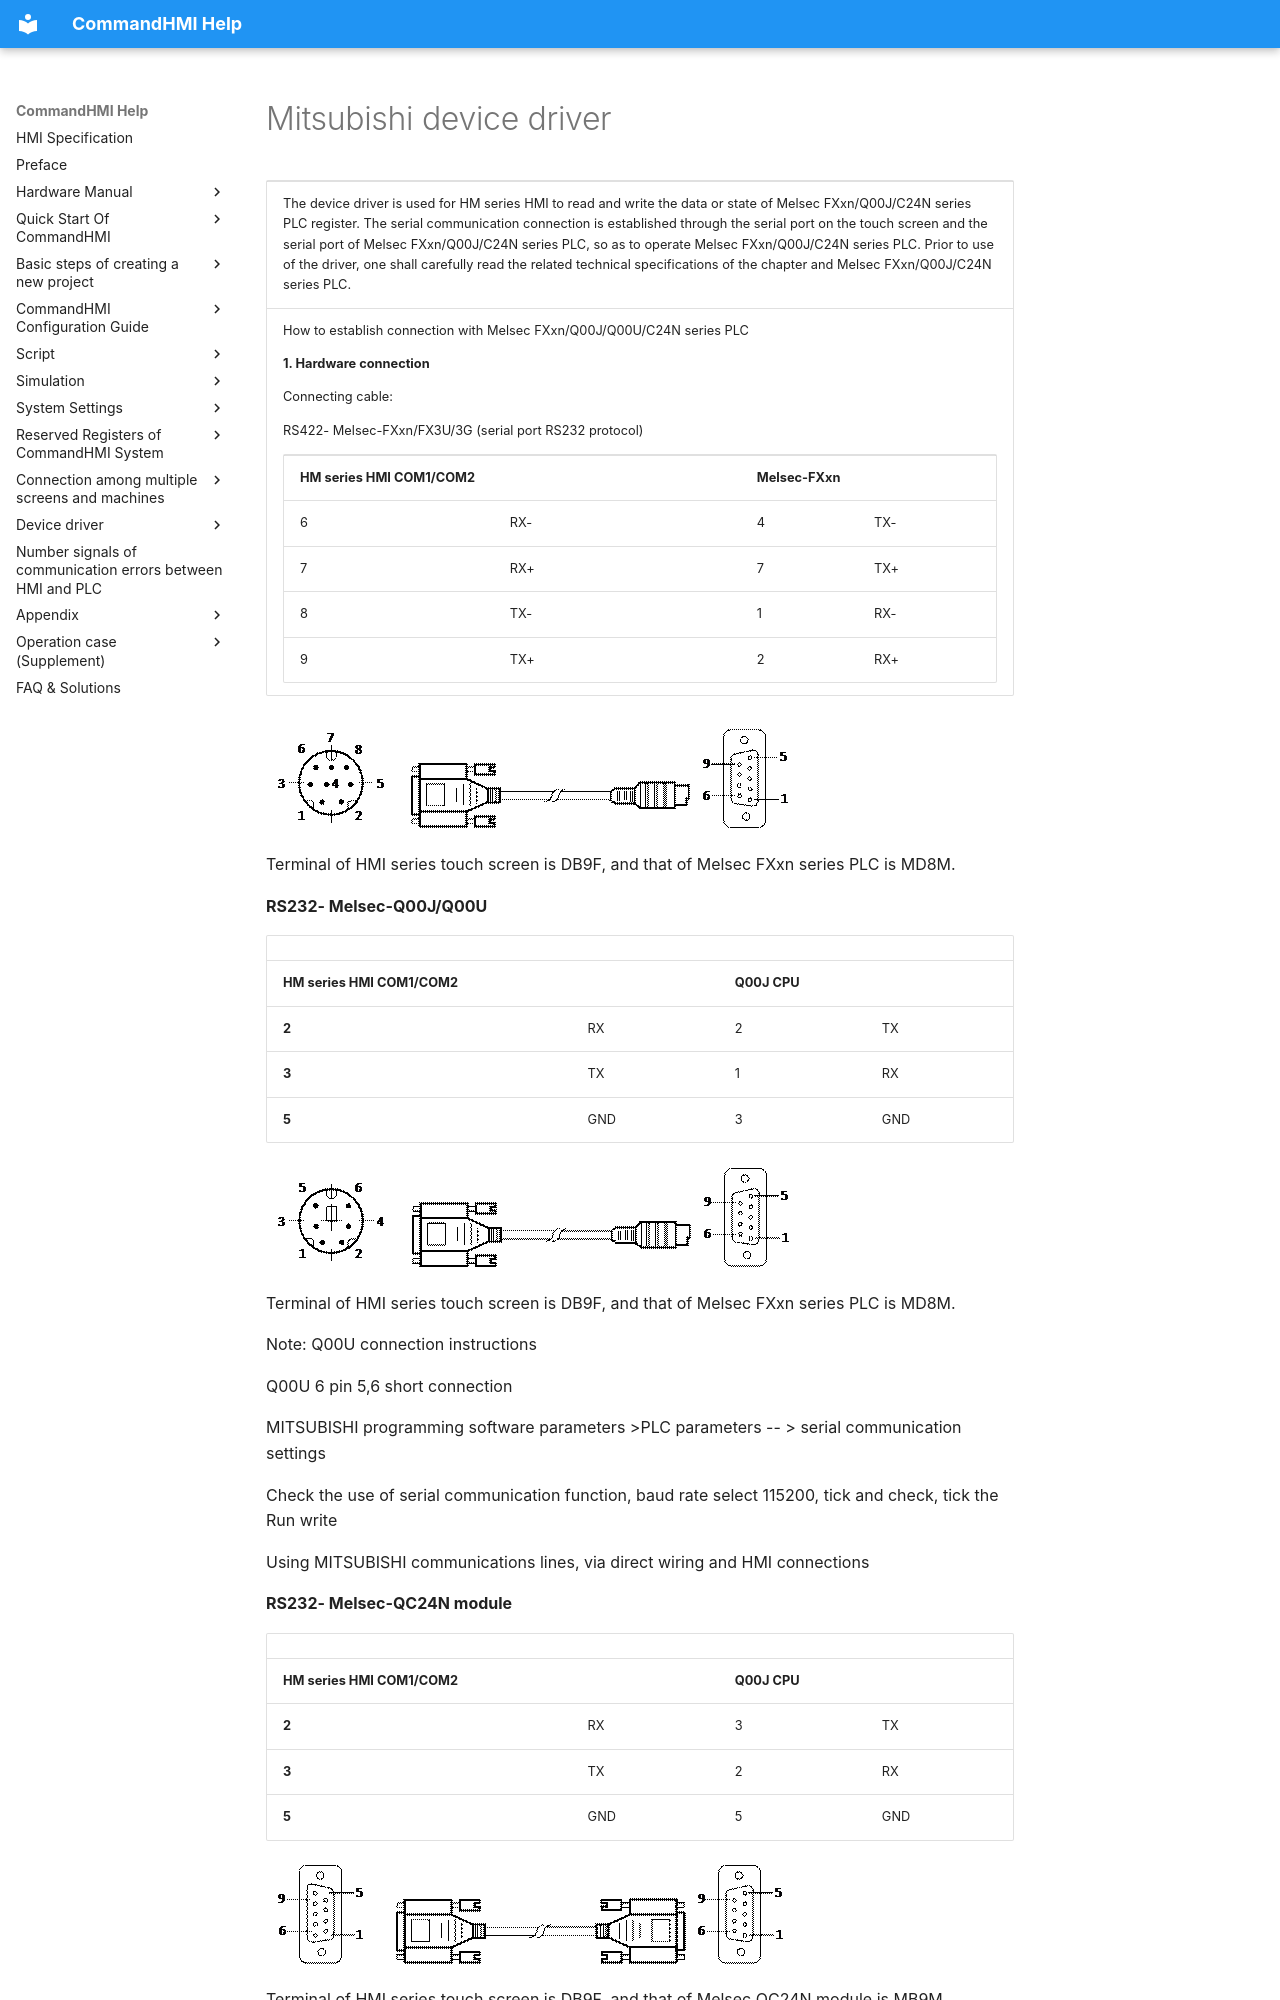

repository: AceAutomation/commandhmi-aide · page: en/drivers/mitsubishi.html · generator: mkdocs

# Mitsubishi device driver

<table>
<colgroup>
<col style="width: 100%" />
</colgroup>
<tbody>
<tr class="odd">
<td><p>The device driver is used for HM series HMI to read and write the data or state of Melsec FXxn/Q00J/C24N series PLC register. The serial communication connection is established through the serial port on the touch screen and the serial port of Melsec FXxn/Q00J/C24N series PLC, so as to operate Melsec FXxn/Q00J/C24N series PLC. Prior to use of the driver, one shall carefully read the related technical specifications of the chapter and Melsec FXxn/Q00J/C24N series PLC.</p></td>
</tr>
<tr class="even">
<td><p>How to establish connection with Melsec FXxn/Q00J/Q00U/C24N series PLC</p>
<p><strong>1.  Hardware connection</strong></p>
<p>Connecting cable:</p>
<p>RS422- Melsec-FXxn/FX3U/3G<span id="OLE_LINK1"></span><span id="OLE_LINK3"></span><span id="OLE_LINK2"></span> <span id="OLE_LINK24"></span><span id="OLE_LINK26"></span><span id="OLE_LINK25"></span>(serial port RS232 protocol)</p>
<table>
<tbody>
<tr class="odd">
<td colspan="2"><p><span id="OLE_LINK60"></span><span id="OLE_LINK30"></span><span id="OLE_LINK27"></span><span id="OLE_LINK62"></span><span id="OLE_LINK61"></span><strong>HM series HMI COM1/COM2</strong></p></td>
<td colspan="2"><p><strong>Melsec-FXxn</strong></p></td>
</tr>
<tr class="even">
<td><p>6</p></td>
<td><p>RX-</p></td>
<td><p>4</p></td>
<td><p>TX-</p></td>
</tr>
<tr class="odd">
<td><p>7</p></td>
<td><p>RX+</p></td>
<td><p>7</p></td>
<td><p>TX+</p></td>
</tr>
<tr class="even">
<td><p>8</p></td>
<td><p>TX-</p></td>
<td><p>1</p></td>
<td><p>RX-</p></td>
</tr>
<tr class="odd">
<td><p>9</p></td>
<td><p>TX+</p></td>
<td><p>2</p></td>
<td><p>RX+</p></td>
</tr>
</tbody>
</table></td>
</tr>
</tbody>
</table>

<img src="mitsubishi.files/image002.gif" width="145" /><img src="mitsubishi.files/image003.gif" width="280" /><img src="mitsubishi.files/image004.gif" width="130" />

Terminal of HMI series touch screen is DB9F, and that of Melsec FXxn series PLC is MD8M.

**RS232- Melsec-Q00J/Q00U**

|                                                                                       |     |              |     |
|---------------------------------------------------------------------------------------|-----|--------------|-----|
| <span id="OLE_LINK32"></span><span id="OLE_LINK33"></span>**HM series HMI COM1/COM2** |     | **Q00J CPU** |     |
| **2**                                                                                 | RX  | 2            | TX  |
| **3**                                                                                 | TX  | 1            | RX  |
| **5**                                                                                 | GND | 3            | GND |

<img src="mitsubishi.files/image005.gif" width="146" /><img src="mitsubishi.files/image006.gif" width="280" /><img src="mitsubishi.files/image007.gif" width="130" />

Terminal of HMI series touch screen is DB9F, and that of Melsec FXxn series PLC is MD8M.

Note: Q00U connection instructions

Q00U 6 pin 5,6 short connection

MITSUBISHI programming software parameters &gt;PLC parameters -- &gt; serial communication settings

Check the use of serial communication function, baud rate select 115200, tick and check, tick the Run write
